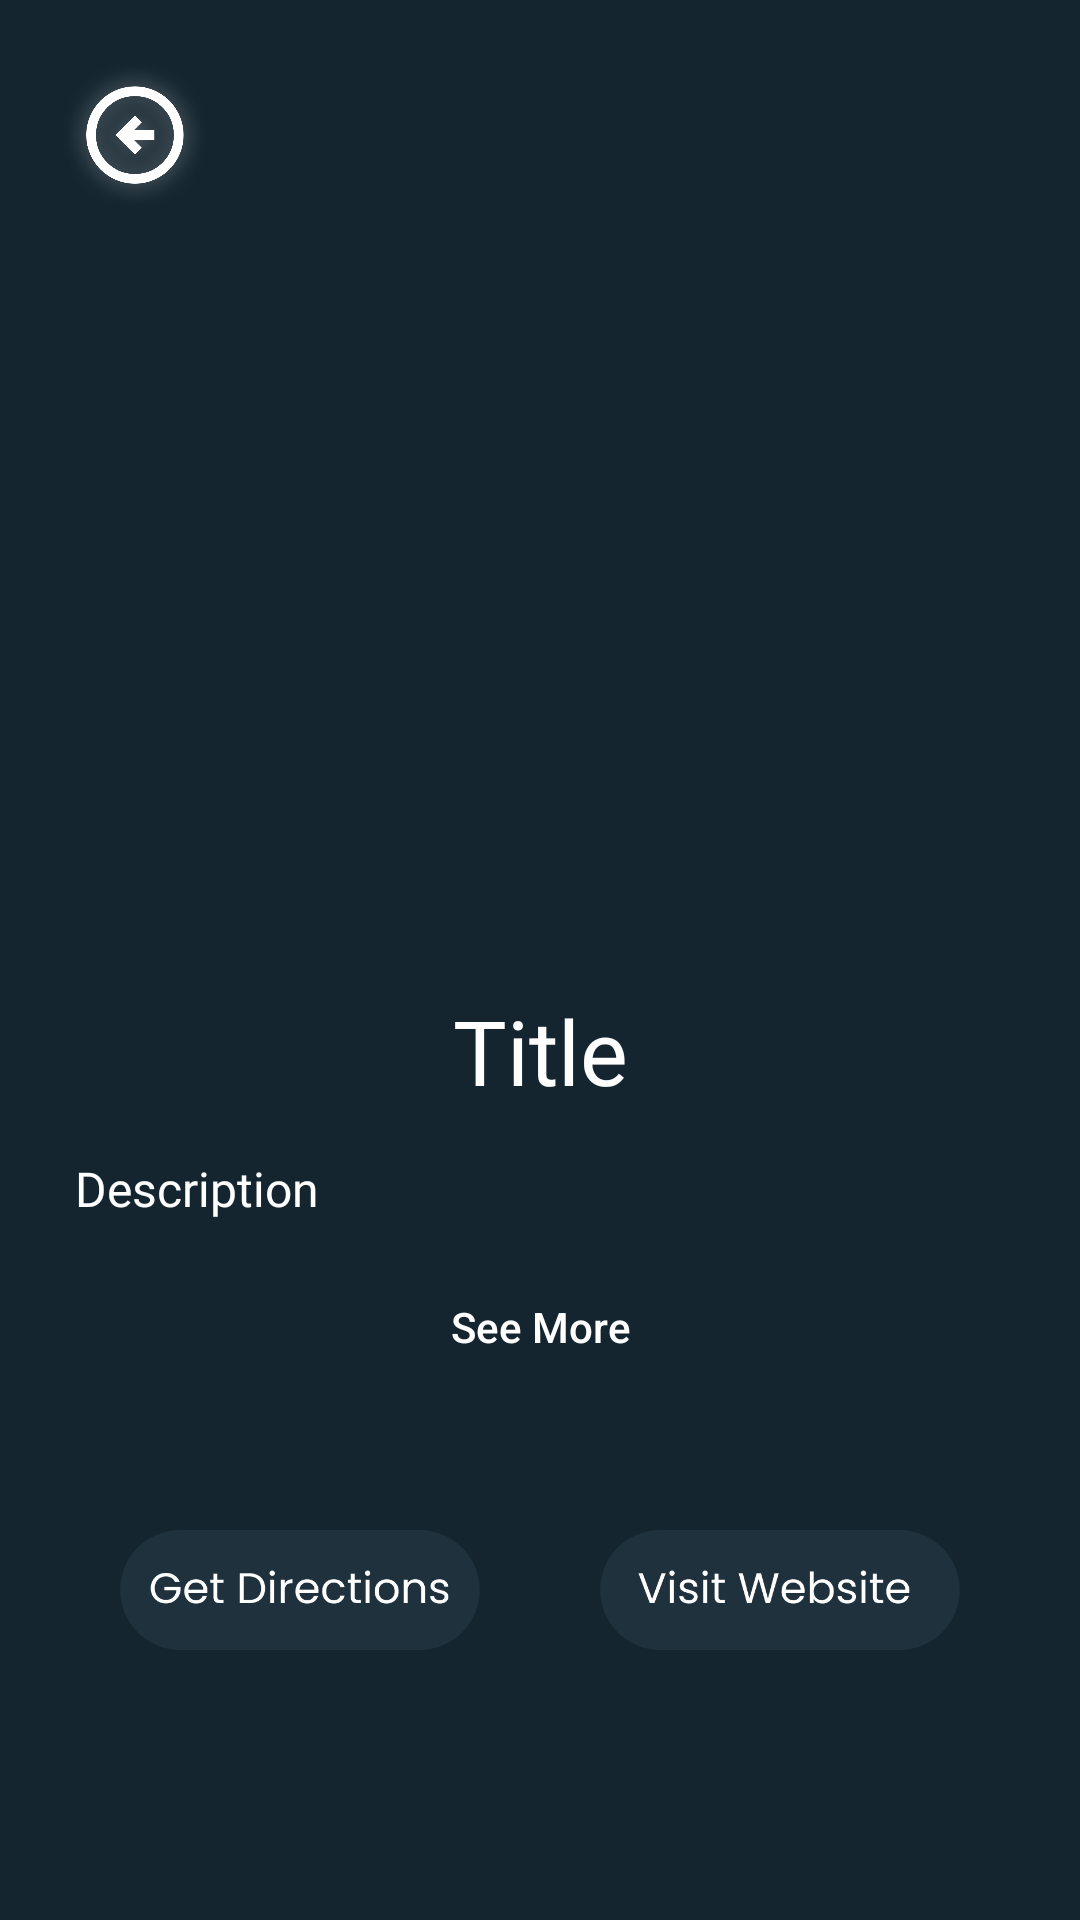

Here is an Android app screen rendered from its layout file. Give the layout XML and the strings, colors and styles it references.
<!-- AndroidManifest.xml: application theme Theme.TripPlanner -->
<!-- res/layout/fragment_attractions.xml -->
<?xml version="1.0" encoding="utf-8"?>
<LinearLayout xmlns:android="http://schemas.android.com/apk/res/android"
    xmlns:tools="http://schemas.android.com/tools"
    android:layout_width="match_parent"
    android:layout_height="match_parent"
    android:orientation="vertical"
    android:background="@color/appBackgroundColor"
    tools:context=".AttractionsFragment">

    <FrameLayout
        android:layout_width="match_parent"
        android:layout_height="320dp">

        <ImageView
            android:id="@+id/attractionimage"
            android:layout_width="match_parent"
            android:layout_height="match_parent"
            android:scaleType="centerCrop" />

        <ImageButton
            android:id="@+id/backbutton"
            android:layout_width="50dp"
            android:layout_height="50dp"
            android:layout_margin="20dp"
            android:background="@drawable/backarrow" />

        <View
            android:layout_width="match_parent"
            android:layout_height="20dp"
            android:layout_gravity="bottom"
            android:background="@drawable/destinationcardcorners" />
    </FrameLayout>

    <ScrollView
        android:layout_width="match_parent"
        android:layout_height="0dp"
        android:layout_weight="1"
        android:fillViewport="true">

        <LinearLayout
            android:layout_width="match_parent"
            android:layout_height="wrap_content"
            android:orientation="vertical"
            android:padding="10dp">

            <TextView
                android:id="@+id/attractiontitle"
                android:layout_width="match_parent"
                android:layout_height="wrap_content"
                android:text="Title"
                android:gravity="center"
                android:textSize="30sp"
                android:textColor="@color/white"
                android:fontFamily="@font/poppins"
                android:maxLines="2"
                android:ellipsize="end" />

            <TextView
                android:id="@+id/attractiondescription"
                android:layout_width="match_parent"
                android:layout_height="wrap_content"
                android:text="Description"
                android:textSize="16sp"
                android:textColor="@color/white"
                android:fontFamily="@font/poppinslight"
                android:padding="15dp"
                android:maxLines="4"
                android:ellipsize="end" />

            <Button
                android:id="@+id/seeMoreButton"
                android:layout_width="wrap_content"
                android:layout_height="wrap_content"
                android:text="See More"
                android:textAllCaps="false"
                android:textColor="@android:color/white"
                android:background="@android:color/transparent"
                android:layout_gravity="center_horizontal"
                android:layout_marginTop="-4dp"
                android:padding="8dp"
                android:onClick="toggleDescription" />
        </LinearLayout>
    </ScrollView>
    <LinearLayout
        android:layout_width="match_parent"
        android:layout_height="wrap_content"
        android:paddingBottom="90dp"
        android:orientation="horizontal">
        <View
            android:layout_width="0dp"
            android:layout_height="match_parent"
            android:layout_weight="1"/>
        <ImageButton
            android:id="@+id/getDirections"
            android:layout_width="120dp"
            android:layout_height="40dp"
            android:background="@drawable/getdirections"/>
        <View
            android:layout_width="0dp"
            android:layout_height="match_parent"
            android:layout_weight="1"/>
        <ImageButton
            android:id="@+id/getWebsite"
            android:layout_width="120dp"
            android:layout_height="40dp"
            android:background="@drawable/visitwebsite"/>
        <View
            android:layout_width="0dp"
            android:layout_height="match_parent"
            android:layout_weight="1"/>

    </LinearLayout>

</LinearLayout>
<!-- resources referenced by this layout -->
<resources>
  <color name="appBackgroundColor">#14252F</color>
  <color name="white">#FFFFFFFF</color>
  <!-- drawable backarrow: png bitmap (drawable, 74220 bytes) -->
  <!-- drawable destinationcardcorners (drawable) -->
  <?xml version="1.0" encoding="utf-8"?>
  <shape xmlns:android="http://schemas.android.com/apk/res/android">
      <corners android:topLeftRadius="50dp" android:topRightRadius="50dp" />
      <solid android:color="@color/appBackgroundColor"/> 
  </shape>
  <!-- drawable getdirections: png bitmap (drawable, 10764 bytes) -->
  <!-- drawable visitwebsite: png bitmap (drawable, 11171 bytes) -->
  <style name="Theme.TripPlanner" parent="Base.Theme.TripPlanner" />
  <style name="Base.Theme.TripPlanner" parent="Theme.Material3.DayNight.NoActionBar">
          
          
          <item name="android:colorBackground">@color/appBackgroundColor</item>
          <item name="colorSurface">@color/appBackgroundColor</item>
      </style>
</resources>
